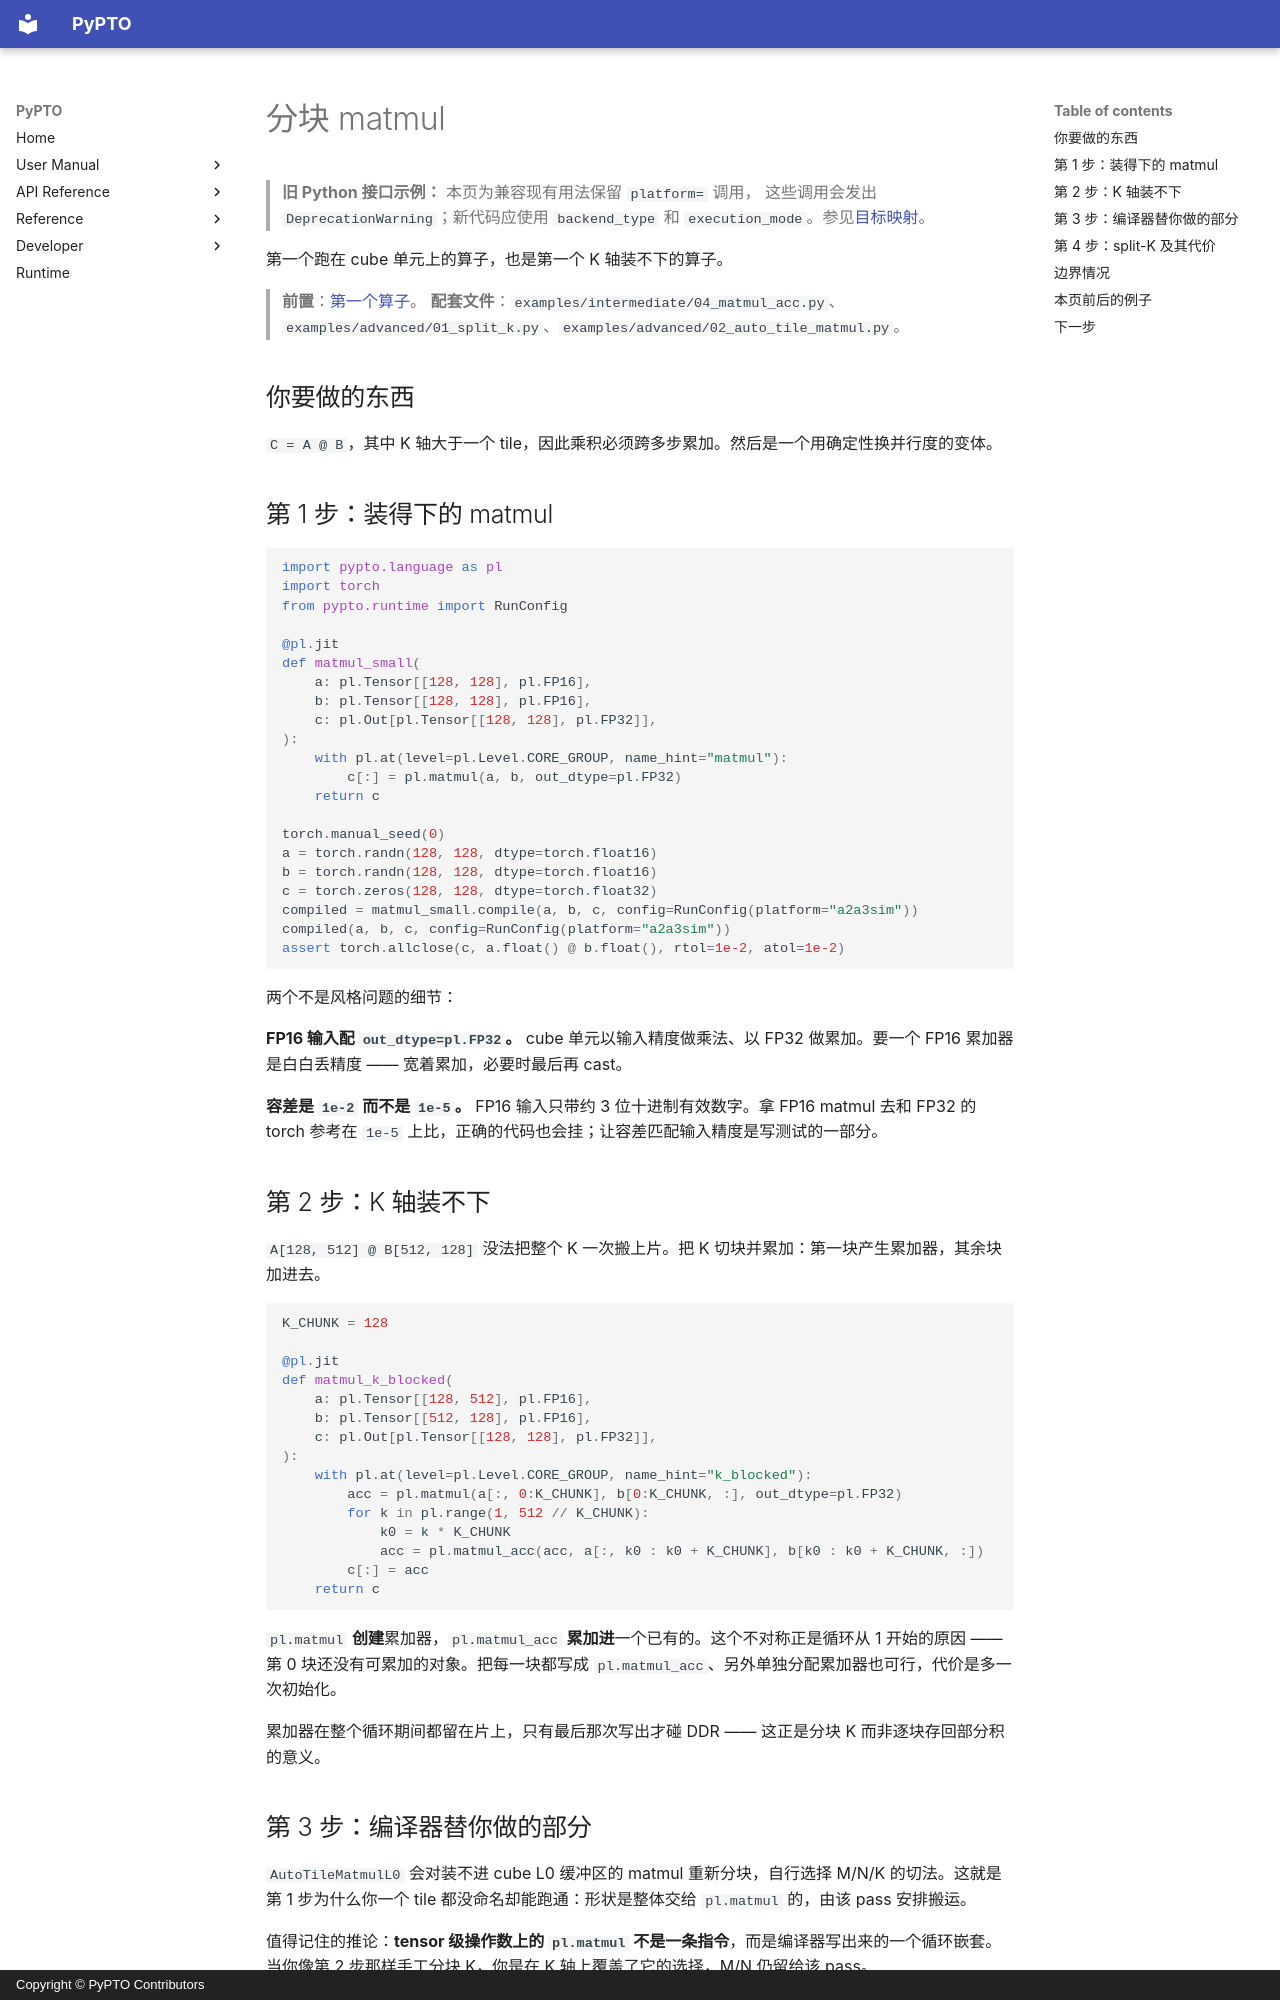

repository: hw-native-sys/pypto · page: zh/user/tutorials/02-matmul/index.html · generator: mkdocs · copyright: Copyright © PyPTO Contributors

# 分块 matmul

> **旧 Python 接口示例：** 本页为兼容现有用法保留 `platform=` 调用，
> 这些调用会发出 `DeprecationWarning`；新代码应使用 `backend_type` 和
> `execution_mode`。参见[目标映射](../../dev/08-entry-points.md#迁移旧-platform-示例)。

第一个跑在 cube 单元上的算子，也是第一个 K 轴装不下的算子。

> **前置**：[第一个算子](00-elementwise.md)。
> **配套文件**：`examples/intermediate/04_matmul_acc.py`、`examples/advanced/01_split_k.py`、`examples/advanced/02_auto_tile_matmul.py`。

## 你要做的东西

`C = A @ B`，其中 K 轴大于一个 tile，因此乘积必须跨多步累加。然后是一个用确定性换并行度的变体。

## 第 1 步：装得下的 matmul

```python
import pypto.language as pl
import torch
from pypto.runtime import RunConfig

@pl.jit
def matmul_small(
    a: pl.Tensor[[128, 128], pl.FP16],
    b: pl.Tensor[[128, 128], pl.FP16],
    c: pl.Out[pl.Tensor[[128, 128], pl.FP32]],
):
    with pl.at(level=pl.Level.CORE_GROUP, name_hint="matmul"):
        c[:] = pl.matmul(a, b, out_dtype=pl.FP32)
    return c

torch.manual_seed(0)
a = torch.randn(128, 128, dtype=torch.float16)
b = torch.randn(128, 128, dtype=torch.float16)
c = torch.zeros(128, 128, dtype=torch.float32)
compiled = matmul_small.compile(a, b, c, config=RunConfig(platform="a2a3sim"))
compiled(a, b, c, config=RunConfig(platform="a2a3sim"))
assert torch.allclose(c, a.float() @ b.float(), rtol=1e-2, atol=1e-2)
```

两个不是风格问题的细节：

**FP16 输入配 `out_dtype=pl.FP32`。** cube 单元以输入精度做乘法、以 FP32 做累加。要一个 FP16 累加器是白白丢精度 —— 宽着累加，必要时最后再 cast。

**容差是 `1e-2` 而不是 `1e-5`。** FP16 输入只带约 3 位十进制有效数字。拿 FP16 matmul 去和 FP32 的 torch 参考在 `1e-5` 上比，正确的代码也会挂；让容差匹配输入精度是写测试的一部分。

## 第 2 步：K 轴装不下

`A[128, 512] @ B[512, 128]` 没法把整个 K 一次搬上片。把 K 切块并累加：第一块产生累加器，其余块加进去。

```python
K_CHUNK = 128

@pl.jit
def matmul_k_blocked(
    a: pl.Tensor[[128, 512], pl.FP16],
    b: pl.Tensor[[512, 128], pl.FP16],
    c: pl.Out[pl.Tensor[[128, 128], pl.FP32]],
):
    with pl.at(level=pl.Level.CORE_GROUP, name_hint="k_blocked"):
        acc = pl.matmul(a[:, 0:K_CHUNK], b[0:K_CHUNK, :], out_dtype=pl.FP32)
        for k in pl.range(1, 512 // K_CHUNK):
            k0 = k * K_CHUNK
            acc = pl.matmul_acc(acc, a[:, k0 : k0 + K_CHUNK], b[k0 : k0 + K_CHUNK, :])
        c[:] = acc
    return c
```

`pl.matmul` **创建**累加器，`pl.matmul_acc` **累加进**一个已有的。这个不对称正是循环从 1 开始的原因 —— 第 0 块还没有可累加的对象。把每一块都写成 `pl.matmul_acc`、另外单独分配累加器也可行，代价是多一次初始化。

累加器在整个循环期间都留在片上，只有最后那次写出才碰 DDR —— 这正是分块 K 而非逐块存回部分积的意义。
